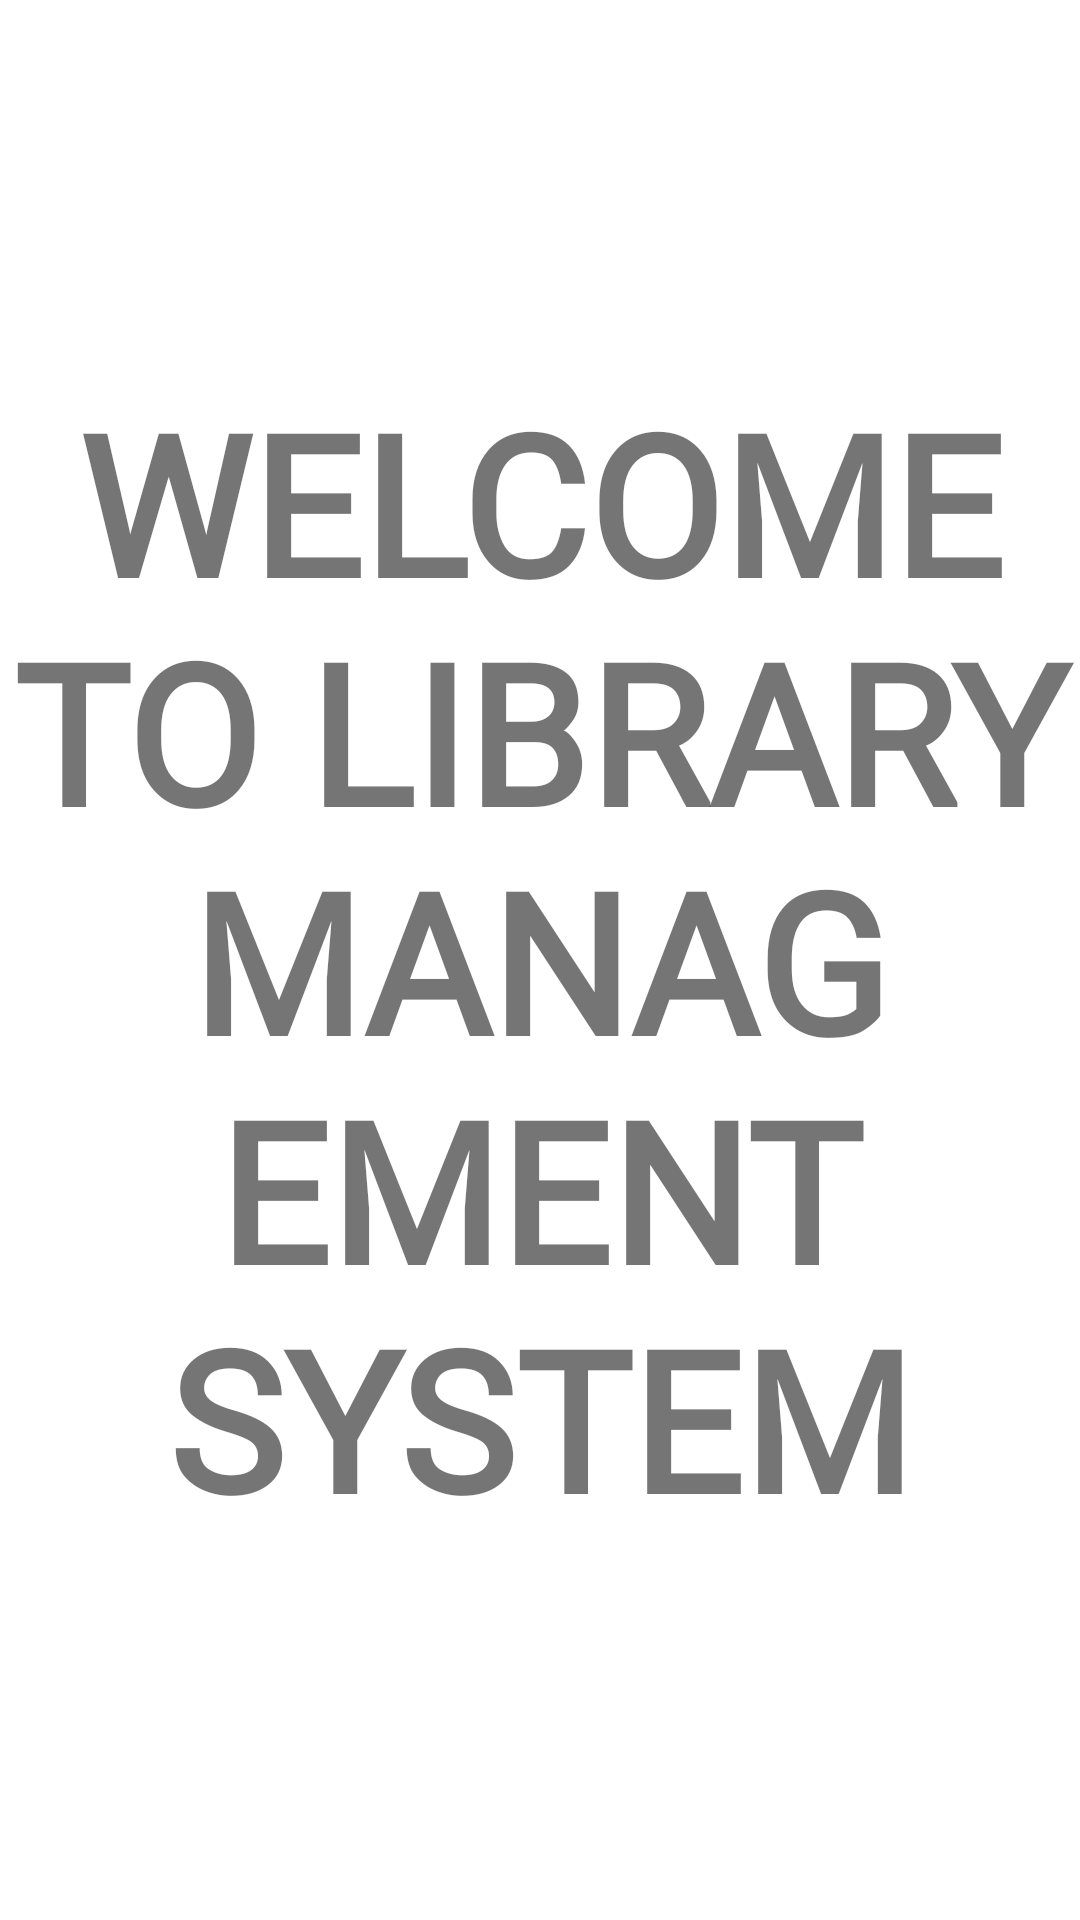

Produce the Android XML layout that renders to this screen, including the resource entries it uses.
<!-- AndroidManifest.xml: application theme Theme.LibraryManagementSystem -->
<!-- res/layout/fragment_welcome.xml -->
<?xml version="1.0" encoding="utf-8"?>
<LinearLayout xmlns:android="http://schemas.android.com/apk/res/android"
    xmlns:tools="http://schemas.android.com/tools"
    android:layout_width="match_parent"
    android:layout_height="match_parent"
    tools:context=".user.Welcome">

    <TextView
        android:layout_width="wrap_content"
        android:layout_height="wrap_content"
        android:text="WELCOME TO LIBRARY MANAGEMENT SYSTEM"
        android:textSize="65dp"
        android:layout_gravity="center"
        android:gravity="center"
        android:textStyle="bold"
        android:fontFamily="@font/amatica_sc"/>

</LinearLayout>
<!-- resources referenced by this layout -->
<resources>
  <style name="Theme.LibraryManagementSystem" parent="Theme.MaterialComponents.DayNight.DarkActionBar">
      
      <item name="colorPrimary">@color/purple_500</item>
      <item name="colorPrimaryVariant">@color/purple_700</item>
      <item name="colorOnPrimary">@color/white</item>
      
      <item name="colorSecondary">@color/teal_200</item>
      <item name="colorSecondaryVariant">@color/teal_700</item>
      <item name="colorOnSecondary">@color/black</item>
      
      <item name="android:statusBarColor" tools:targetApi="l">?attr/colorPrimaryVariant</item>
      
      <item name="drawerArrowStyle">@style/DrawerIcon</item>
      <item name="android:listDivider">@android:color/transparent</item>
      <item name="windowActionBar">false</item>
      <item name="windowNoTitle">true</item>
  </style>
  <color name="purple_500">#4F00C1</color>
  <color name="purple_700">#FF3700B3</color>
  <color name="white">#FFFFFFFF</color>
  <color name="teal_200">#FF03DAC5</color>
  <color name="teal_700">#FF018786</color>
  <color name="black">#FF000000</color>
  <style name="DrawerIcon" parent="Widget.AppCompat.DrawerArrowToggle">
          <item name="color">#fff</item>
      </style>
</resources>
